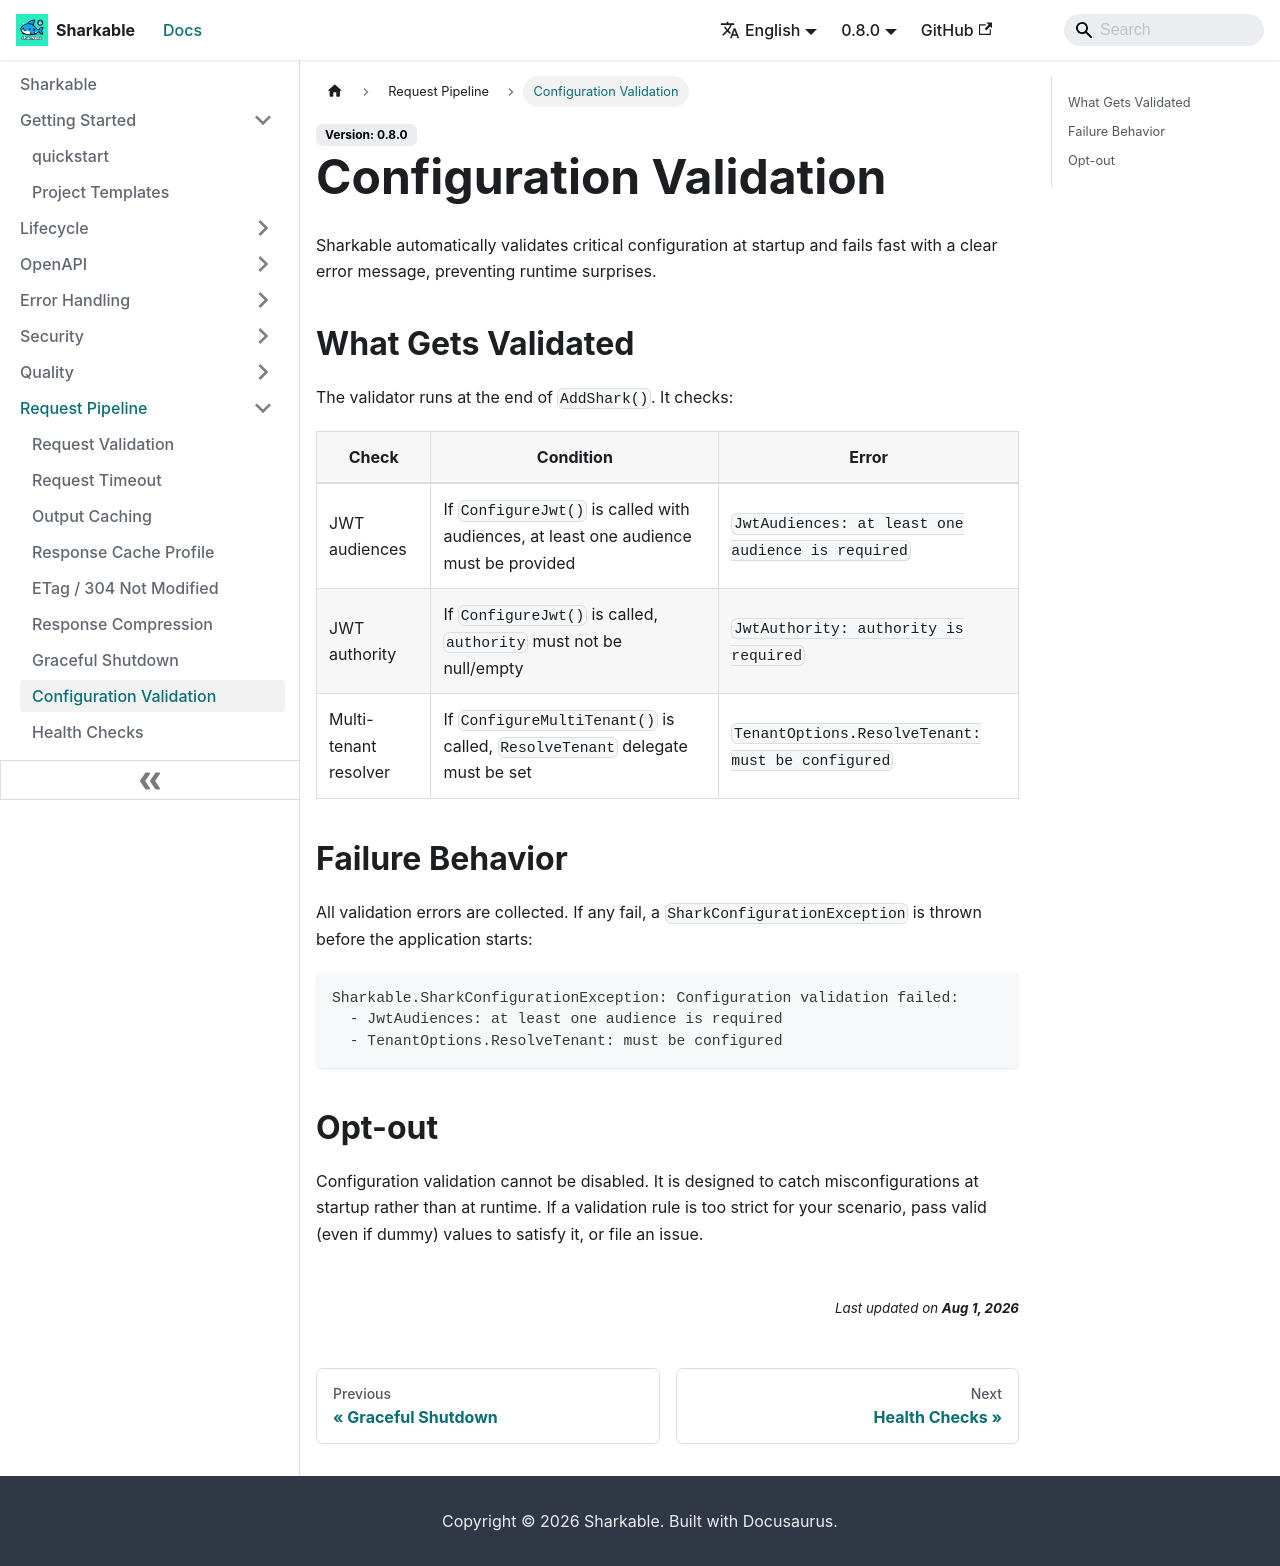

repository: SharkableIO/sharkableio.github.io · page: config-validation/index.html · generator: docusaurus

# Configuration Validation

Sharkable automatically validates critical configuration at startup and fails fast with a clear error message, preventing runtime surprises.

## What Gets Validated

The validator runs at the end of `AddShark()`. It checks:

| Check | Condition | Error |
|---|---|---|
| JWT audiences | If `ConfigureJwt()` is called with audiences, at least one audience must be provided | `JwtAudiences: at least one audience is required` |
| JWT authority | If `ConfigureJwt()` is called, `authority` must not be null/empty | `JwtAuthority: authority is required` |
| Multi-tenant resolver | If `ConfigureMultiTenant()` is called, `ResolveTenant` delegate must be set | `TenantOptions.ResolveTenant: must be configured` |

## Failure Behavior

All validation errors are collected. If any fail, a `SharkConfigurationException` is thrown before the application starts:

```
Sharkable.SharkConfigurationException: Configuration validation failed:
  - JwtAudiences: at least one audience is required
  - TenantOptions.ResolveTenant: must be configured
```

## Opt-out

Configuration validation cannot be disabled. It is designed to catch misconfigurations at startup rather than at runtime. If a validation rule is too strict for your scenario, pass valid (even if dummy) values to satisfy it, or file an issue.
